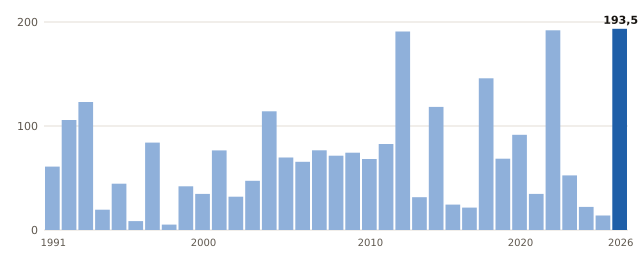

The data file committed next to this chart (first rows):
anio, valor
1991, 61.0
1992, 105.8
1993, 123.1
1994, 19.5
1995, 44.5
1996, 8.6
1997, 84.0
1998, 5.2
1999, 42.0
2000, 34.7
2001, 76.5
2002, 32.0
2003, 47.3
2004, 114.1
2005, 69.7
2006, 65.6
2007, 76.6
2008, 71.4
2009, 74.3
2010, 68.3
2011, 82.7
2012, 190.9
2013, 31.5
2015, 118.4
2016, 24.4
2017, 21.5
2018, 145.9
2019, 68.6
2020, 91.5
2021, 34.7
2022, 192.0
2023, 52.5
2024, 22.2
2025, 13.9
2026, 193.5
